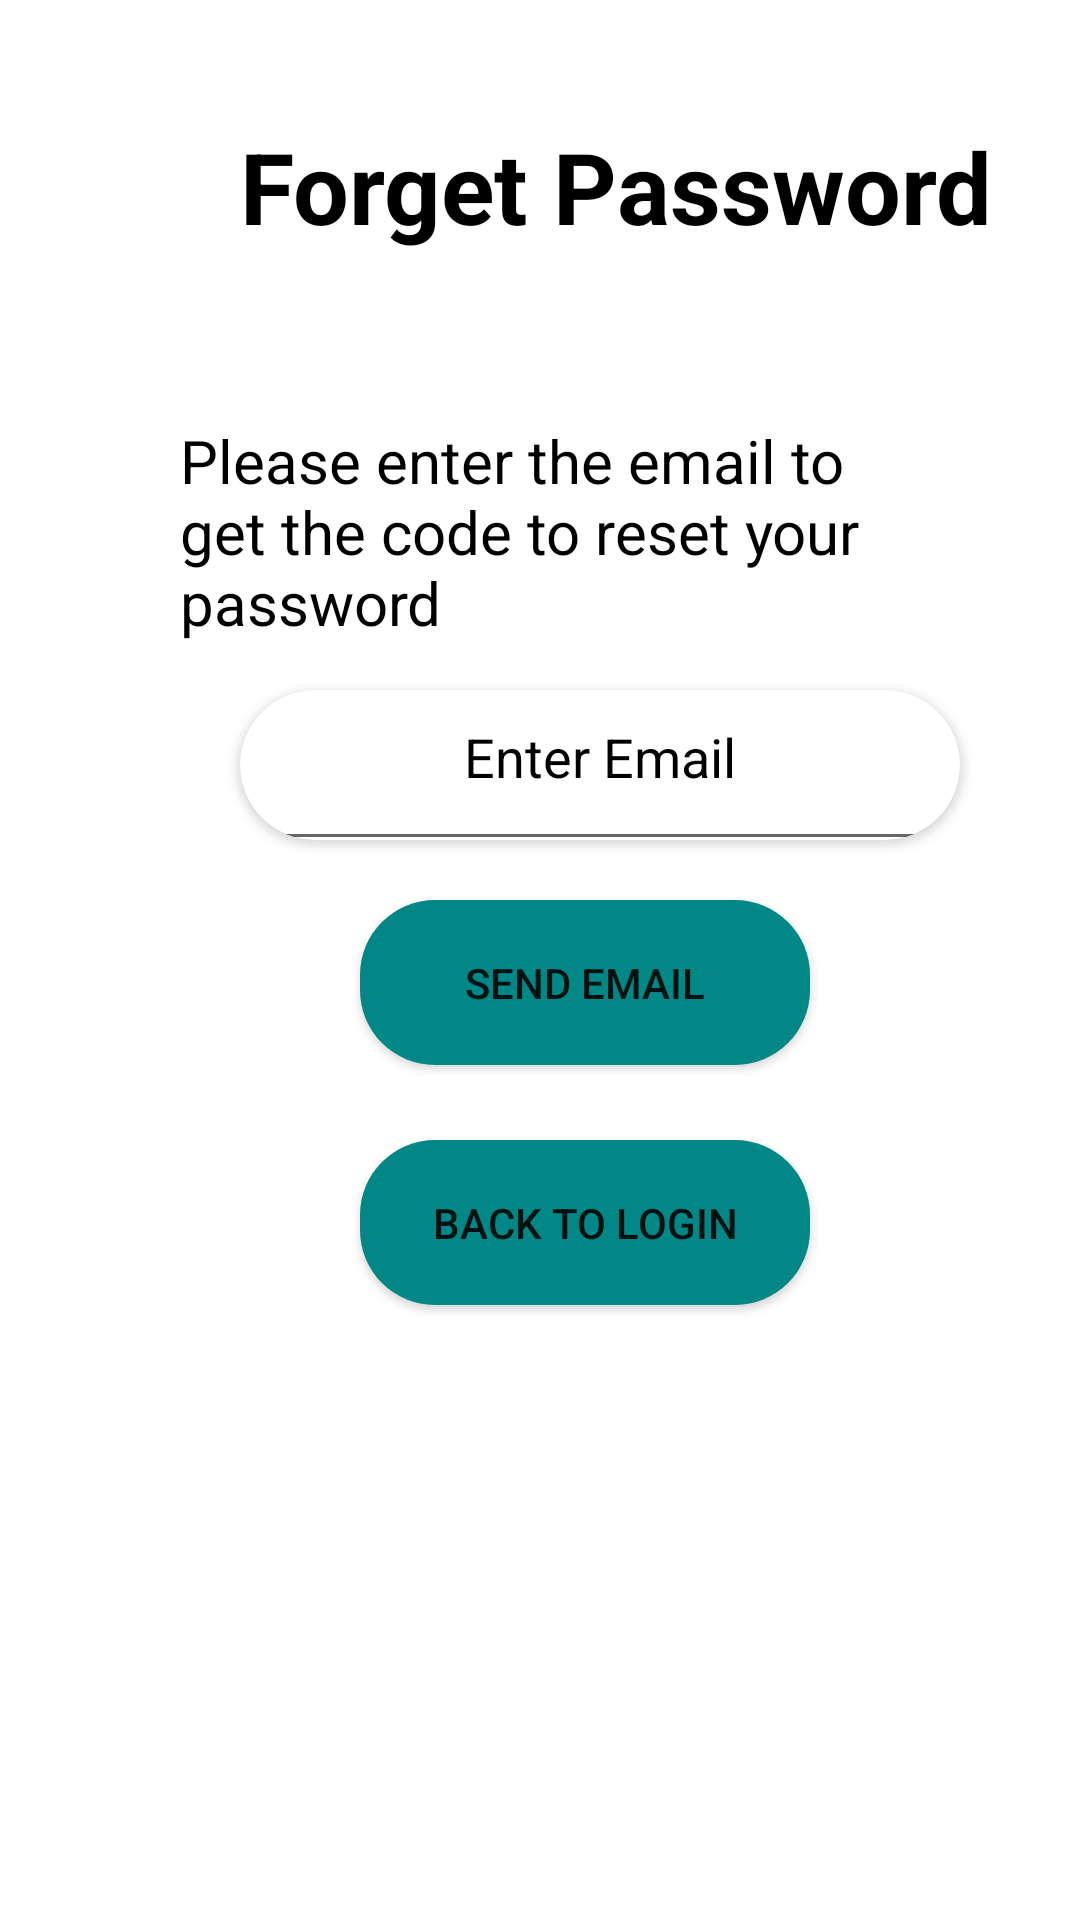

This screen was rendered from an Android layout file. Write that file and the resources it references.
<!-- AndroidManifest.xml: application theme Theme.FoodRev -->
<!-- res/layout/activity_forget.xml -->
<?xml version="1.0" encoding="utf-8"?>
<RelativeLayout xmlns:android="http://schemas.android.com/apk/res/android"
    xmlns:tools="http://schemas.android.com/tools"
    android:layout_width="match_parent"
    android:layout_height="match_parent"
    xmlns:app="http://schemas.android.com/apk/res-auto"
    tools:context=".Forget">
    <TextView
        android:id="@+id/forgetPass"
        android:layout_width="wrap_content"
        android:layout_height="wrap_content"
        android:text="@string/forgetPass"
        android:textSize="33sp"
        android:textColor="@color/black"
        android:textStyle="bold"
        android:layout_marginStart="80dp"
        android:layout_marginTop="40dp">

    </TextView>

    <TextView
        android:id="@+id/sPara"
        android:layout_width="wrap_content"
        android:layout_height="wrap_content"
        android:text="@string/sPara"
        android:textColor="@color/black"
        android:textSize="20sp"
        android:layout_marginStart="60dp"
        android:layout_marginTop="140dp"
        android:layout_marginEnd="40dp">

    </TextView>
    <androidx.cardview.widget.CardView
        android:id="@+id/tvGe"
        android:layout_width="240dp"
        android:layout_height="50dp"
        android:layout_marginStart="80dp"
        android:layout_marginTop="230dp"
        app:cardCornerRadius="62dp">

        <EditText
            android:id="@+id/gEmail"
            android:layout_width="240dp"
            android:layout_height="57dp"
            android:gravity="center_horizontal"
            android:hint="@string/gEmail"
            android:inputType="textEmailAddress"
            android:minHeight="48dp"
            android:textColorHint="@color/black"
            android:textColor="@color/black"
            android:autofillHints="">

        </EditText>

    </androidx.cardview.widget.CardView>

    <Button
        android:id="@+id/sBtn"
        android:layout_width="150dp"
        android:layout_height="55dp"
        android:layout_marginStart="120dp"
        android:layout_marginTop="300dp"
        android:background="@drawable/rounded_button"
        android:text="@string/sBtn">

    </Button>

    <Button
        android:id="@+id/backLogin"
        android:layout_width="150dp"
        android:layout_height="55dp"
        android:layout_marginStart="120dp"
        android:layout_marginTop="380dp"
        android:background="@drawable/rounded_button"
        android:onClick="onClick"
        android:text="@string/back_to_login">

    </Button>

    <ProgressBar
        android:id="@+id/progressBar"
        style="?android:attr/progressBarStyle"
        android:layout_marginTop="450dp"
        android:layout_width="match_parent"
        android:layout_height="wrap_content"
        android:visibility="invisible"/>

</RelativeLayout>
<!-- resources referenced by this layout -->
<resources>
  <color name="black">#FF000000</color>
  <!-- drawable rounded_button (drawable) -->
  <?xml version="1.0" encoding="utf-8"?>
  <shape xmlns:android="http://schemas.android.com/apk/res/android"
      android:shape="rectangle">
      <solid
          android:color="@color/teal_700"
          />
      <corners
          android:radius="25dp"/>
  </shape>
  <string name="back_to_login">Back To Login</string>
  <string name="forgetPass">Forget Password</string>
  <string name="gEmail">Enter Email</string>
  <string name="sBtn">Send Email</string>
  <string name="sPara">Please enter the email to get the code to reset your password</string>
  <style name="Theme.FoodRev" parent="Theme.MaterialComponents.DayNight.DarkActionBar">
          
          <item name="colorPrimary">@color/purple_500</item>
          <item name="colorPrimaryVariant">@color/purple_700</item>
          <item name="colorOnPrimary">@color/white</item>
          
          <item name="colorSecondary">@color/teal_200</item>
          <item name="colorSecondaryVariant">@color/teal_700</item>
          <item name="colorOnSecondary">@color/black</item>
          
          <item name="android:statusBarColor" tools:targetApi="l">?attr/colorPrimaryVariant</item>
          
      </style>
  <color name="teal_700">#FF018786</color>
  <color name="purple_500">#FF000000</color>
  <color name="purple_700">#FF000000</color>
  <color name="white">#FFFFFFFF</color>
  <color name="teal_200">#FF000000</color>
</resources>
